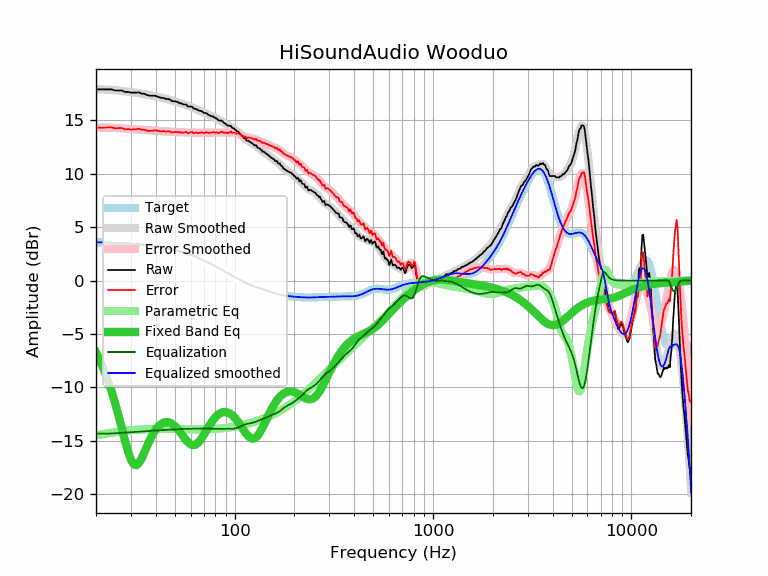

Data behind this chart, as committed beside it:
frequency, raw, error, smoothed, error_smoothed, equalization, parametric_eq, equalized_raw, equalized_smoothed, target
20, 17.90, 14.31, 17.91, 14.32, -14.32, -6.70, 3.58, 3.59, 3.59
21, 17.90, 14.32, 17.91, 14.32, -14.32, -7.53, 3.58, 3.58, 3.58
22, 17.90, 14.33, 17.90, 14.32, -14.32, -8.42, 3.58, 3.57, 3.57
23, 17.90, 14.34, 17.88, 14.32, -14.32, -9.38, 3.59, 3.56, 3.56
24, 17.90, 14.35, 17.86, 14.31, -14.31, -10.41, 3.60, 3.55, 3.55
25, 17.80, 14.26, 17.83, 14.29, -14.29, -11.50, 3.51, 3.54, 3.54
26, 17.80, 14.28, 17.80, 14.27, -14.27, -12.65, 3.53, 3.53, 3.53
27, 17.80, 14.29, 17.76, 14.25, -14.25, -13.81, 3.55, 3.51, 3.51
28, 17.66, 14.17, 17.72, 14.23, -14.23, -14.95, 3.44, 3.50, 3.50
29, 17.67, 14.19, 17.69, 14.21, -14.21, -15.97, 3.47, 3.48, 3.48
30, 17.60, 14.14, 17.65, 14.19, -14.19, -16.76, 3.41, 3.46, 3.46
31, 17.60, 14.16, 17.62, 14.17, -14.17, -17.20, 3.43, 3.44, 3.44
32, 17.60, 14.18, 17.58, 14.16, -14.16, -17.28, 3.45, 3.42, 3.42
33, 17.62, 14.22, 17.54, 14.14, -14.14, -17.05, 3.48, 3.40, 3.40
34, 17.50, 14.12, 17.51, 14.12, -14.12, -16.62, 3.38, 3.38, 3.38
35, 17.50, 14.15, 17.46, 14.11, -14.11, -16.11, 3.40, 3.36, 3.36
36, 17.38, 14.05, 17.42, 14.09, -14.09, -15.58, 3.30, 3.33, 3.33
37, 17.32, 14.02, 17.38, 14.07, -14.07, -15.08, 3.25, 3.31, 3.31
38, 17.30, 14.02, 17.33, 14.05, -14.05, -14.64, 3.25, 3.28, 3.28
39, 17.30, 14.05, 17.29, 14.04, -14.04, -14.26, 3.26, 3.25, 3.25
40, 17.30, 14.08, 17.25, 14.03, -14.03, -13.94, 3.28, 3.22, 3.22
41, 17.20, 14.01, 17.21, 14.01, -14.01, -13.69, 3.19, 3.19, 3.19
42, 17.15, 13.99, 17.16, 14.00, -14.00, -13.50, 3.15, 3.16, 3.16
43, 17.10, 13.97, 17.12, 13.99, -13.99, -13.36, 3.11, 3.13, 3.13
44, 17.10, 14.01, 17.08, 13.98, -13.98, -13.27, 3.12, 3.09, 3.09
45, 17.00, 13.94, 17.03, 13.97, -13.97, -13.24, 3.03, 3.06, 3.06
46, 17.00, 13.98, 16.98, 13.96, -13.96, -13.24, 3.05, 3.02, 3.02
47, 16.97, 13.99, 16.93, 13.94, -13.94, -13.29, 3.03, 2.99, 2.99
48, 16.82, 13.88, 16.88, 13.93, -13.93, -13.37, 2.89, 2.95, 2.95
49, 16.79, 13.89, 16.83, 13.92, -13.92, -13.48, 2.87, 2.91, 2.91
50, 16.79, 13.93, 16.78, 13.91, -13.91, -13.62, 2.88, 2.87, 2.87
51, 16.74, 13.92, 16.72, 13.90, -13.90, -13.79, 2.84, 2.82, 2.82
52, 16.69, 13.91, 16.67, 13.89, -13.89, -13.97, 2.80, 2.78, 2.78
53, 16.59, 13.85, 16.63, 13.89, -13.89, -14.16, 2.71, 2.74, 2.74
54, 16.59, 13.90, 16.58, 13.88, -13.88, -14.36, 2.71, 2.69, 2.69
55, 16.49, 13.84, 16.53, 13.88, -13.88, -14.56, 2.61, 2.65, 2.65
56, 16.49, 13.89, 16.48, 13.87, -13.87, -14.76, 2.62, 2.60, 2.60
57, 16.49, 13.94, 16.43, 13.87, -13.87, -14.94, 2.62, 2.55, 2.55
58, 16.30, 13.80, 16.37, 13.87, -13.87, -15.09, 2.44, 2.51, 2.51
59, 16.29, 13.83, 16.32, 13.86, -13.86, -15.22, 2.43, 2.46, 2.46
60, 16.29, 13.88, 16.27, 13.86, -13.86, -15.32, 2.43, 2.41, 2.41
61, 16.29, 13.93, 16.21, 13.86, -13.86, -15.37, 2.44, 2.36, 2.36
62, 16.11, 13.80, 16.16, 13.85, -13.85, -15.39, 2.26, 2.31, 2.31
63, 16.09, 13.84, 16.11, 13.85, -13.85, -15.37, 2.24, 2.26, 2.26
64, 16.06, 13.86, 16.05, 13.85, -13.85, -15.31, 2.22, 2.21, 2.21
65, 15.99, 13.84, 16.00, 13.84, -13.84, -15.22, 2.15, 2.15, 2.15
66, 15.91, 13.81, 15.94, 13.84, -13.84, -15.09, 2.07, 2.10, 2.10
67, 15.89, 13.85, 15.89, 13.84, -13.84, -14.94, 2.05, 2.05, 2.05
68, 15.88, 13.89, 15.84, 13.85, -13.85, -14.78, 2.04, 1.99, 1.99
69, 15.79, 13.85, 15.79, 13.85, -13.85, -14.60, 1.94, 1.94, 1.94
70, 15.69, 13.81, 15.74, 13.85, -13.85, -14.41, 1.84, 1.89, 1.89
71, 15.69, 13.86, 15.69, 13.85, -13.85, -14.22, 1.84, 1.83, 1.83
72, 15.68, 13.90, 15.64, 13.86, -13.86, -14.03, 1.83, 1.78, 1.78
73, 15.59, 13.87, 15.58, 13.86, -13.86, -13.84, 1.73, 1.73, 1.73
74, 15.49, 13.82, 15.53, 13.86, -13.86, -13.66, 1.63, 1.67, 1.67
75, 15.48, 13.87, 15.48, 13.86, -13.86, -13.49, 1.62, 1.62, 1.62
76, 15.39, 13.83, 15.43, 13.87, -13.87, -13.32, 1.53, 1.56, 1.56
77, 15.39, 13.88, 15.38, 13.87, -13.87, -13.17, 1.52, 1.51, 1.51
78, 15.36, 13.91, 15.32, 13.87, -13.87, -13.03, 1.49, 1.45, 1.45
79, 15.29, 13.89, 15.27, 13.87, -13.87, -12.90, 1.42, 1.40, 1.40
... 553 more rows
